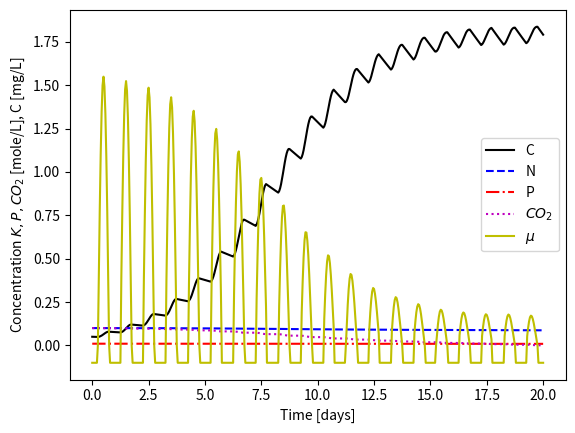

Source code (Python):
#!/usr/bin/env python3
# -*- coding: utf-8 -*-
"""
BE523 Biosystems Analysis & Design
HW08 - Problem 1. Multiple fission algae model

Created on Thu Feb  4 23:05:56 2021
[redacted]
"""
import numpy as np
import pandas as pd
import matplotlib.pyplot as plt

kN = 3e-5  # Nitrogen, mole/L
kP = 1e-5  # Phophorous, mole/L
kCO2 = 2.5e-5  # Carbon dioxide, mole/L
time_step = 1 # time step, hours
C0 = 0.05  # Initial concentration, mg/L
max_light = 800  # W/m2
k = 0.002  # Light mu multiplier, W/m2
mu_night = -0.1  # 1/day
number_of_days = 20  # days
max_conc = 2 #  mg/L
N0 = 0.1  # Nitrogen initial, moles/L
P0 = 0.01  # Phophorous initial, moles/L
CO20 = 0.1  # Carbon dioxide initial, moles/L

hpd = 24  # hours per day
N_moles = 16
P_moles = 1
CO2_moles = 124

h = time_step * (1/hpd)  # convert time step into days
time_steps = int(number_of_days / h)  # get time steps in the number of days
# This is grams of algae per mole of P, or 16 moles of N
algae_conc = 12*106 + 1*263 + 16*110 + 14*16 + 31  # total g per mole

time = np.linspace(0, (time_steps*h), time_steps+1)  # time vector

C = np.ones(time_steps+1) * C0
N = np.ones(time_steps+1) * N0
P = np.ones(time_steps+1) * P0
CO2 = np.ones(time_steps+1) * CO20
I0 = np.zeros(time_steps+1)
mu = np.ones(time_steps+1) * mu_night

for i in range(1, time_steps+1):
    I0[i] = max_light * np.sin(2 * np.pi * (i-6)/hpd)
    I0_effective = I0[i] * (max_conc - C[i-1]) / max_conc
    
    mu[i] = I0_effective * k * N[i-1]/(kN + N[i-1]) * P[i-1]/(kP + P[i-1]) * CO2[i-1]/(kCO2 + CO2[i-1])
    
    mu[i] = mu_night if mu[i] < 0 else mu[i]
    # if mu[i] < 0:
    #     mu[i] = mu_night
    
    deltaC = C[i-1] * mu[i] * h
    C[i] = C[i-1] + deltaC
    
    if mu[i] > 0:
        N[i] = N[i-1] - deltaC / algae_conc * N_moles
        P[i] = P[i-1] - deltaC / algae_conc * P_moles
        CO2[i] = CO2[i-1] - deltaC / algae_conc * CO2_moles
    else:
        N[i] = N[i-1]
        P[i] = P[i-1]
        CO2[i] = CO2[i-1]

growth_script = pd.DataFrame(columns = ['Time', 'I0', 'mu', 'Conc', 'N', 'P', 'CO2'])
growth_script['Time'] = time
growth_script['I0'] = I0
growth_script['mu'] = mu
growth_script['Conc'] = C
growth_script['N'] = N
growth_script['P'] = P
growth_script['CO2'] = CO2

plt.figure(0)
# plt.plot(growth_script['Time'], growth_script['I0'], label='I0')
plt.plot(growth_script['Time'], growth_script['Conc'], 'k-', label='C')
plt.plot(growth_script['Time'], growth_script['N'], 'b--', label='N')
plt.plot(growth_script['Time'], growth_script['P'], 'r-.', label='P')
plt.plot(growth_script['Time'], growth_script['CO2'], 'm:', label='$CO_2$')
plt.plot(growth_script['Time'], growth_script['mu'], 'y-', label='$\mu$')
plt.legend(loc='best', fancybox=True)
plt.xlabel('Time [days]')
plt.ylabel('Concentration $K,P,CO_2$ [mole/L], C [mg/L]')
plt.savefig('p1_algae_%ddays.png' % number_of_days, dpi=300, bbox_inches='tight')
plt.show()